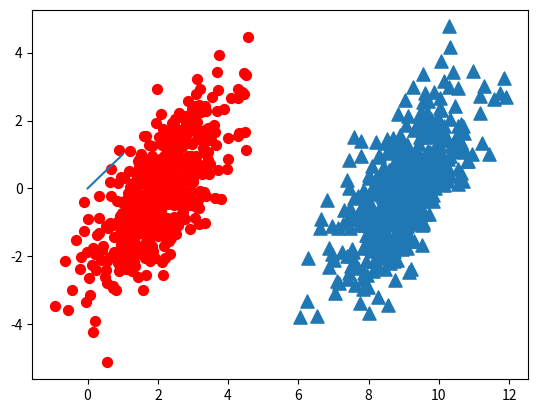

This figure's Python source:
#!/usr/bin/env python
'''
Created on Oct 6, 2010
[redacted]
'''

from numpy import *
import matplotlib
import matplotlib.pyplot as plt

n = 1000 #number of points to create
xcord0 = []
ycord0 = []
xcord1 = []
ycord1 = []
markers =[]
colors =[]
for i in range(n):
    [r0,r1] = random.standard_normal(2)
    myClass = random.uniform(0,1)
    if (myClass <= 0.5):
        fFlyer = r0 + 9.0
        tats = 1.0*r1 + fFlyer - 9.0
        xcord0.append(fFlyer)
        ycord0.append(tats)
    else:
        fFlyer = r0 + 2.0
        tats = r1+fFlyer - 2.0
        xcord1.append(fFlyer)
        ycord1.append(tats)

fig = plt.figure()
ax = fig.add_subplot(111)
#ax.scatter(xcord,ycord, c=colors, s=markers)
ax.scatter(xcord0,ycord0, marker='^', s=90)
ax.scatter(xcord1,ycord1, marker='o', s=50, c='red')
plt.plot([0,1], label='going up')
plt.show()
